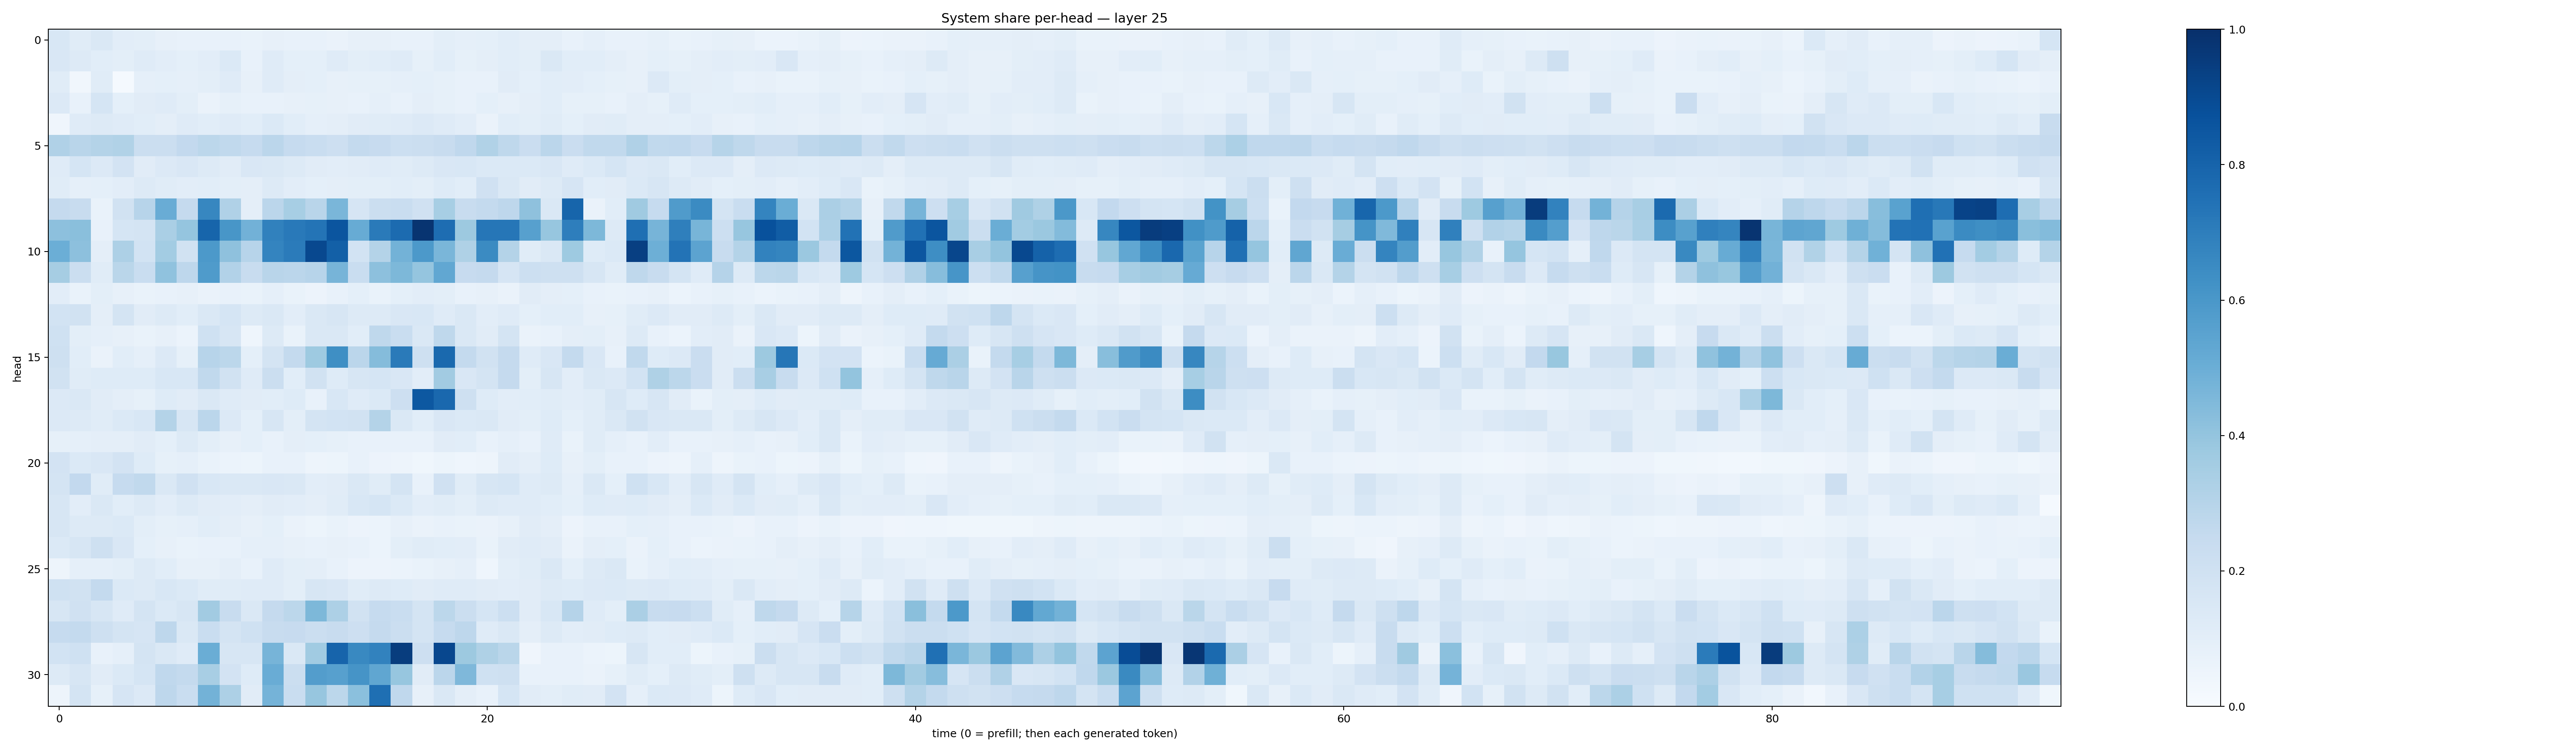

The table this chart was drawn from, first rows:
0.15319316, 0.11505005, 0.1408532, 0.103302754, 0.0985989, 0.07948694, 0.07501432, 0.070747, 0.073191114, 0.06758767, 0.07925691, 0.071469106, 0.07410262, 0.065384686, 0.08176205, 0.07850249, 0.07098704, 0.07378387, 0.09821316, 0.08840302, 0.09323133, 0.10879858, 0.09450706, 0.0974361
0.1496, 0.1284, 0.1089, 0.09961, 0.1191, 0.1034, 0.09014, 0.1053, 0.1389, 0.07492, 0.1198, 0.09103, 0.09251, 0.1179, 0.09828, 0.1056, 0.1198, 0.08243, 0.1082, 0.0831, 0.09404, 0.1071, 0.09916, 0.1458
0.1165, 0.03306, 0.1164, 0.01374, 0.08857, 0.09235, 0.08891, 0.1001, 0.1192, 0.07885, 0.1175, 0.09698, 0.09085, 0.0816, 0.08353, 0.0847, 0.08703, 0.09227, 0.08432, 0.07618, 0.07173, 0.1112, 0.09108, 0.1066
0.136, 0.0781, 0.1693, 0.09227, 0.1129, 0.1186, 0.1006, 0.06518, 0.08405, 0.07285, 0.07415, 0.08195, 0.08559, 0.0799, 0.07515, 0.088, 0.07507, 0.09546, 0.08269, 0.07307, 0.09056, 0.07971, 0.09569, 0.1092
0.04245, 0.1184, 0.1321, 0.1183, 0.1074, 0.09572, 0.1177, 0.1072, 0.1178, 0.1056, 0.1389, 0.1091, 0.08638, 0.09591, 0.1111, 0.1156, 0.1188, 0.1329, 0.1182, 0.1017, 0.06584, 0.1058, 0.1001, 0.1162
0.32, 0.292, 0.3052, 0.3144, 0.2203, 0.2265, 0.2581, 0.2775, 0.2641, 0.2462, 0.283, 0.2463, 0.2324, 0.2124, 0.2553, 0.2456, 0.2176, 0.2253, 0.2375, 0.2678, 0.3129, 0.2719, 0.2298, 0.2847
0.1175, 0.1686, 0.133, 0.1833, 0.1124, 0.1345, 0.1521, 0.1292, 0.113, 0.1503, 0.1471, 0.1312, 0.1132, 0.1054, 0.1128, 0.1189, 0.1171, 0.1301, 0.1485, 0.1542, 0.1383, 0.1404, 0.1387, 0.1499
0.1154, 0.08699, 0.09295, 0.1022, 0.1257, 0.1159, 0.1048, 0.1082, 0.09776, 0.09475, 0.1307, 0.1032, 0.09015, 0.09478, 0.09889, 0.09925, 0.106, 0.1005, 0.1225, 0.1071, 0.1957, 0.1446, 0.113, 0.1289
0.25, 0.2397, 0.06643, 0.1886, 0.2953, 0.5071, 0.2509, 0.6666, 0.3183, 0.09746, 0.2839, 0.3461, 0.2926, 0.4647, 0.1649, 0.2226, 0.2312, 0.1976, 0.3451, 0.2408, 0.254, 0.2737, 0.4122, 0.1439
0.4141, 0.422, 0.07355, 0.1699, 0.1745, 0.337, 0.3956, 0.7953, 0.6024, 0.4829, 0.6849, 0.7154, 0.7382, 0.8592, 0.5098, 0.7138, 0.7705, 0.9823, 0.7626, 0.3786, 0.7291, 0.7288, 0.5608, 0.3925
0.4972, 0.4162, 0.09632, 0.3248, 0.184, 0.359, 0.1906, 0.5935, 0.4116, 0.2938, 0.6753, 0.7089, 0.9024, 0.8144, 0.1838, 0.3053, 0.4783, 0.592, 0.4611, 0.3234, 0.6506, 0.3054, 0.1134, 0.148
0.3489, 0.2203, 0.1144, 0.288, 0.2334, 0.4089, 0.2762, 0.5833, 0.3096, 0.2407, 0.2927, 0.2831, 0.2951, 0.4702, 0.2305, 0.4173, 0.4557, 0.3983, 0.5282, 0.2451, 0.2539, 0.1677, 0.2186, 0.2077
0.1028, 0.0691, 0.1004, 0.07826, 0.06829, 0.07278, 0.07857, 0.06474, 0.07536, 0.06879, 0.08734, 0.06797, 0.0579, 0.07138, 0.09012, 0.06816, 0.09183, 0.102, 0.09794, 0.07542, 0.07924, 0.06541, 0.1128, 0.09615
0.1873, 0.1896, 0.09738, 0.172, 0.113, 0.1258, 0.107, 0.1463, 0.1682, 0.126, 0.1469, 0.1037, 0.1428, 0.1602, 0.1308, 0.1302, 0.1522, 0.1539, 0.1199, 0.1474, 0.1019, 0.1203, 0.09013, 0.1076
0.2011, 0.1008, 0.08768, 0.0783, 0.06666, 0.08198, 0.06224, 0.1996, 0.1615, 0.04401, 0.125, 0.06949, 0.1468, 0.1478, 0.1055, 0.2699, 0.2316, 0.1478, 0.2708, 0.1419, 0.1097, 0.1732, 0.06271, 0.07237
0.2107, 0.107, 0.06305, 0.107, 0.08669, 0.1356, 0.08592, 0.2936, 0.2781, 0.09167, 0.175, 0.2576, 0.3727, 0.6349, 0.2828, 0.4357, 0.7119, 0.2064, 0.7784, 0.256, 0.189, 0.2517, 0.1177, 0.1517
0.1903, 0.1162, 0.1215, 0.123, 0.1217, 0.1529, 0.1525, 0.264, 0.1884, 0.1182, 0.2262, 0.1055, 0.1909, 0.1228, 0.158, 0.1685, 0.1496, 0.1036, 0.3629, 0.1496, 0.1744, 0.2517, 0.1013, 0.1621
0.1331, 0.1447, 0.1128, 0.09697, 0.08362, 0.1222, 0.1131, 0.1441, 0.1174, 0.1109, 0.1065, 0.1214, 0.07332, 0.1559, 0.1178, 0.1375, 0.2116, 0.8465, 0.7837, 0.2086, 0.1212, 0.1025, 0.1077, 0.1151
0.1353, 0.13, 0.1145, 0.1406, 0.1536, 0.3062, 0.1618, 0.2821, 0.1334, 0.09208, 0.1566, 0.1015, 0.1783, 0.1854, 0.191, 0.305, 0.1417, 0.1058, 0.1504, 0.1404, 0.1427, 0.1119, 0.09914, 0.1225
0.08344, 0.08641, 0.09623, 0.0949, 0.1104, 0.09082, 0.1278, 0.1003, 0.08177, 0.09214, 0.07567, 0.09711, 0.09076, 0.08245, 0.07694, 0.07086, 0.07247, 0.07677, 0.1099, 0.1091, 0.07785, 0.08811, 0.07046, 0.1191
0.1806, 0.1398, 0.1504, 0.1821, 0.1232, 0.08336, 0.08942, 0.06746, 0.06197, 0.0512, 0.07441, 0.07292, 0.04755, 0.05083, 0.07149, 0.0551, 0.04746, 0.03718, 0.0545, 0.04585, 0.04834, 0.1107, 0.09699, 0.1248
0.1793, 0.2585, 0.1165, 0.2473, 0.2621, 0.1455, 0.198, 0.155, 0.1446, 0.1408, 0.152, 0.1473, 0.1017, 0.1113, 0.1422, 0.115, 0.1743, 0.07706, 0.1955, 0.1142, 0.1565, 0.1707, 0.1188, 0.1313
0.1613, 0.1046, 0.1418, 0.1084, 0.1282, 0.1047, 0.1299, 0.112, 0.1038, 0.09502, 0.1124, 0.1037, 0.09536, 0.1133, 0.1554, 0.17, 0.1377, 0.1036, 0.1134, 0.09775, 0.1323, 0.1192, 0.1194, 0.1074
0.1573, 0.1274, 0.1292, 0.1383, 0.09857, 0.0824, 0.08922, 0.1086, 0.09758, 0.07982, 0.09076, 0.06317, 0.05172, 0.06825, 0.05678, 0.06104, 0.07893, 0.06522, 0.07771, 0.06938, 0.06454, 0.081, 0.1116, 0.09757
0.1389, 0.1595, 0.2088, 0.1491, 0.09251, 0.08006, 0.06821, 0.07053, 0.07242, 0.08632, 0.08703, 0.08175, 0.07267, 0.08184, 0.07473, 0.06223, 0.0984, 0.1148, 0.1084, 0.1037, 0.06978, 0.11, 0.1188, 0.1116
0.04907, 0.08742, 0.08631, 0.1014, 0.1278, 0.1082, 0.08176, 0.08068, 0.09636, 0.07688, 0.1187, 0.1005, 0.09685, 0.0728, 0.05805, 0.05721, 0.05956, 0.06915, 0.08196, 0.08606, 0.04607, 0.09868, 0.1135, 0.1465
0.2, 0.1899, 0.2558, 0.1404, 0.1288, 0.154, 0.1379, 0.1167, 0.1146, 0.1199, 0.1196, 0.09885, 0.1614, 0.1491, 0.1145, 0.1274, 0.1242, 0.1128, 0.1183, 0.121, 0.1109, 0.1032, 0.1121, 0.1313
0.1604, 0.1981, 0.157, 0.1189, 0.1738, 0.1387, 0.1607, 0.3607, 0.2407, 0.1415, 0.2513, 0.279, 0.4533, 0.3266, 0.1931, 0.2463, 0.233, 0.1752, 0.2785, 0.2215, 0.168, 0.2174, 0.1104, 0.1533
0.2491, 0.2562, 0.2062, 0.1771, 0.1666, 0.2752, 0.1416, 0.2308, 0.1762, 0.1999, 0.2361, 0.2442, 0.2256, 0.242, 0.2123, 0.2524, 0.225, 0.1761, 0.2495, 0.2756, 0.1189, 0.1458, 0.09552, 0.1324
0.1836, 0.2031, 0.07276, 0.08693, 0.1737, 0.1417, 0.1202, 0.5029, 0.1578, 0.1589, 0.4694, 0.1482, 0.3637, 0.7976, 0.6571, 0.6817, 0.9478, 0.2122, 0.9092, 0.3752, 0.3211, 0.2863, 0.04002, 0.07693
0.1263, 0.1609, 0.1096, 0.1405, 0.1693, 0.2674, 0.2554, 0.3433, 0.182, 0.1238, 0.505, 0.2252, 0.5727, 0.562, 0.6113, 0.5333, 0.3922, 0.1127, 0.282, 0.4518, 0.2009, 0.2055, 0.07073, 0.07041
0.04859, 0.177, 0.08245, 0.1672, 0.134, 0.2746, 0.2306, 0.4799, 0.3275, 0.1119, 0.4738, 0.2312, 0.3922, 0.2778, 0.4215, 0.7549, 0.2685, 0.07908, 0.1466, 0.09716, 0.07673, 0.1693, 0.112, 0.09996
